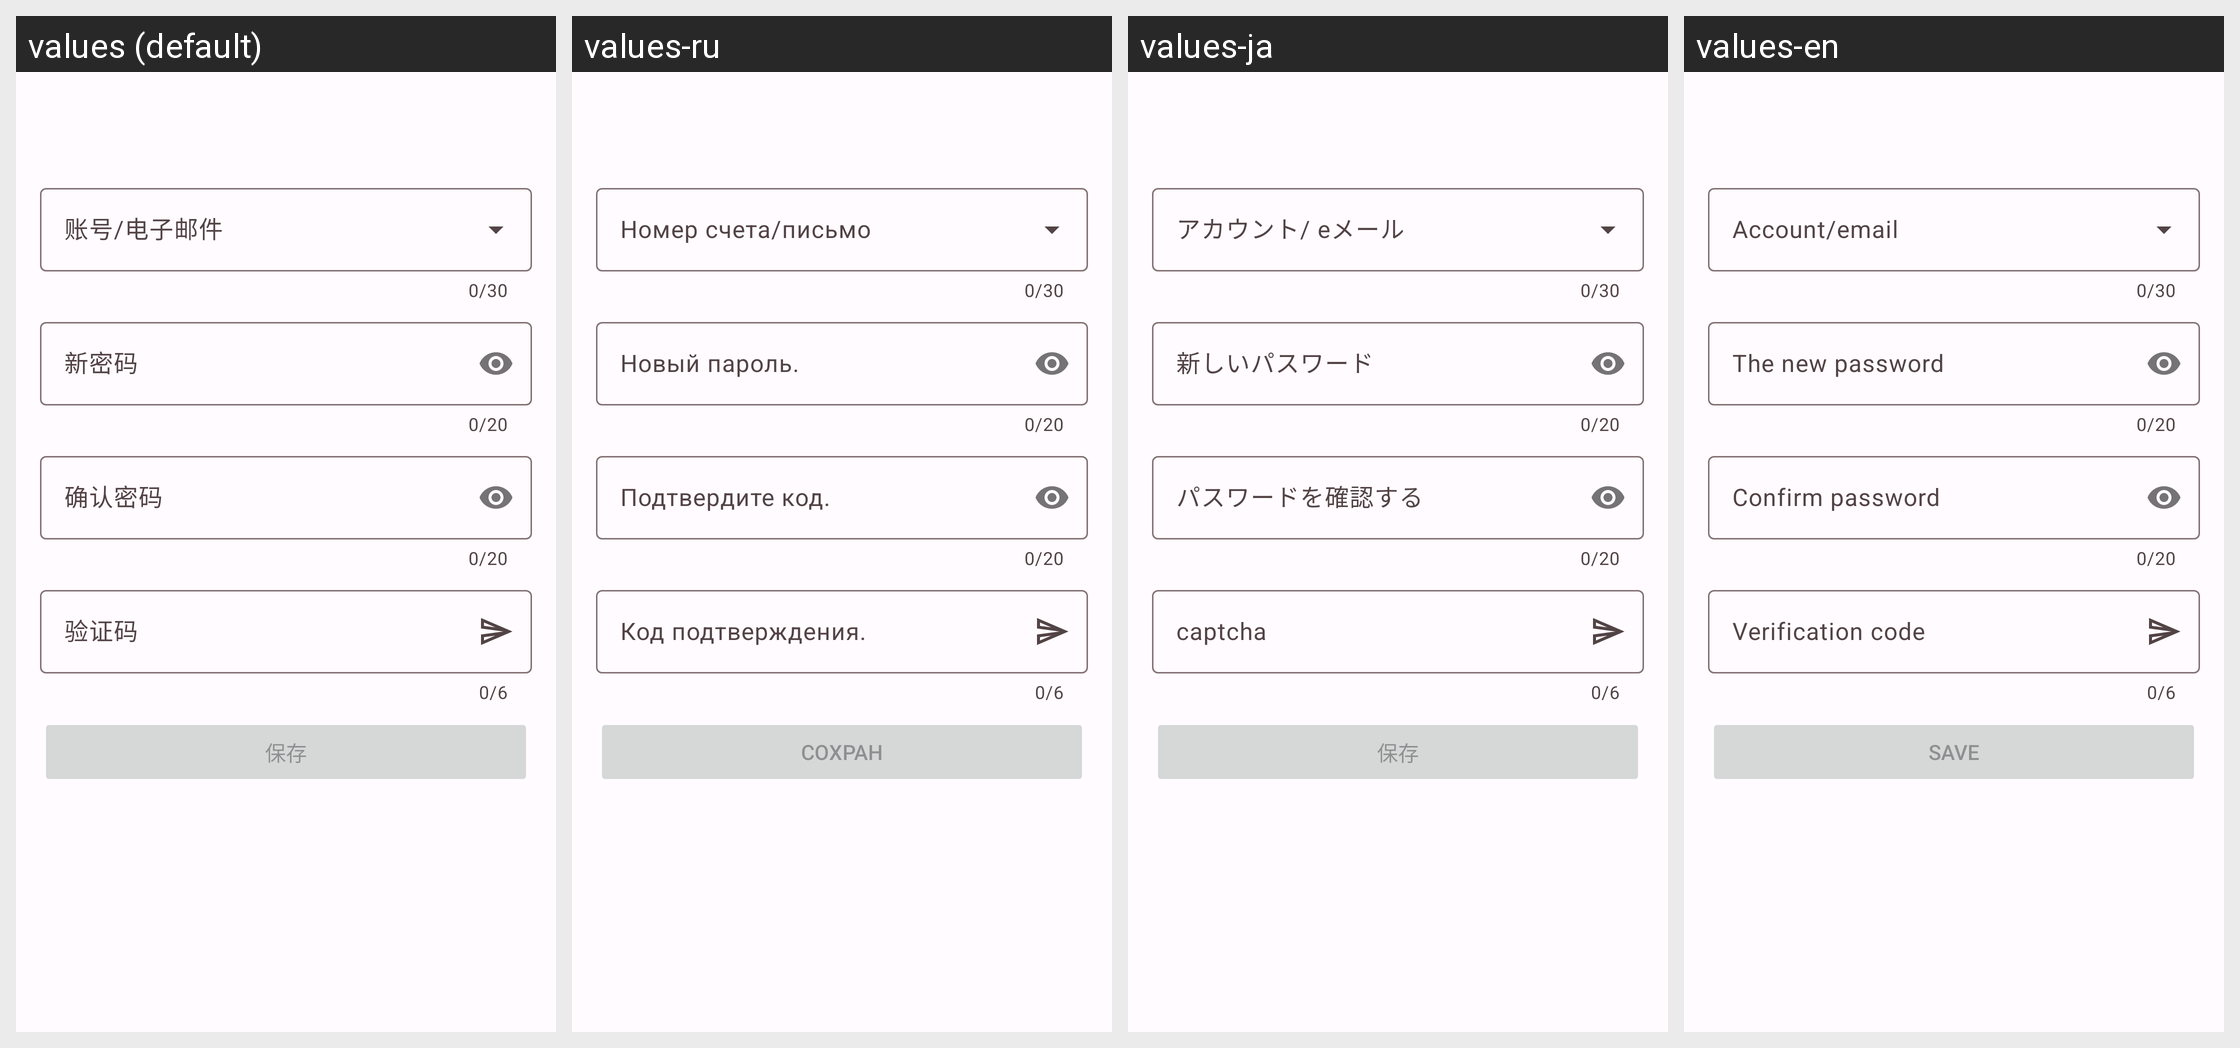

This grid shows one Android layout under several languages. Give, for every string resource on the screen, its name, the default text and each shown locale's text.
Android screen res/layout/activity_change_password.xml rendered under 4 locales, left to right: values (default), values-ru, values-ja, values-en. Device: Nexus 5 (rendered at 1080×1920; each locale shown at half size, 540×960, under a caption strip naming it); theme Theme.rust.Concept.
Other locales in the repository, not shown: values-zh-rTW.
Strings drawn on this screen, with the default value and each locale's value (text and hints the layout hard-codes, and strings that could not be matched under every locale, appear in the picture but are not listed):

account_or_email
  values: 账号/电子邮件
  values-ru: Номер счета/письмо
  values-ja: アカウント/ eメール
  values-en: Account/email

new_password
  values: 新密码
  values-ru: Новый пароль.
  values-ja: 新しいパスワード
  values-en: The new password

confirm_password
  values: 确认密码
  values-ru: Подтвердите код.
  values-ja: パスワードを確認する
  values-en: Confirm password

verification_code
  values: 验证码
  values-ru: Код подтверждения.
  values-ja: captcha
  values-en: Verification code

edit_function
  values: 保存
  values-ru: сохран
  values-ja: 保存
  values-en: save
